Run: headless pygame with SDL's dummy video driver; simulated clock (each Clock.tick advances the game by its frame time, no real sleeping); random seed 0; keys injected as events and as key.get_pressed() state; no mouse input.
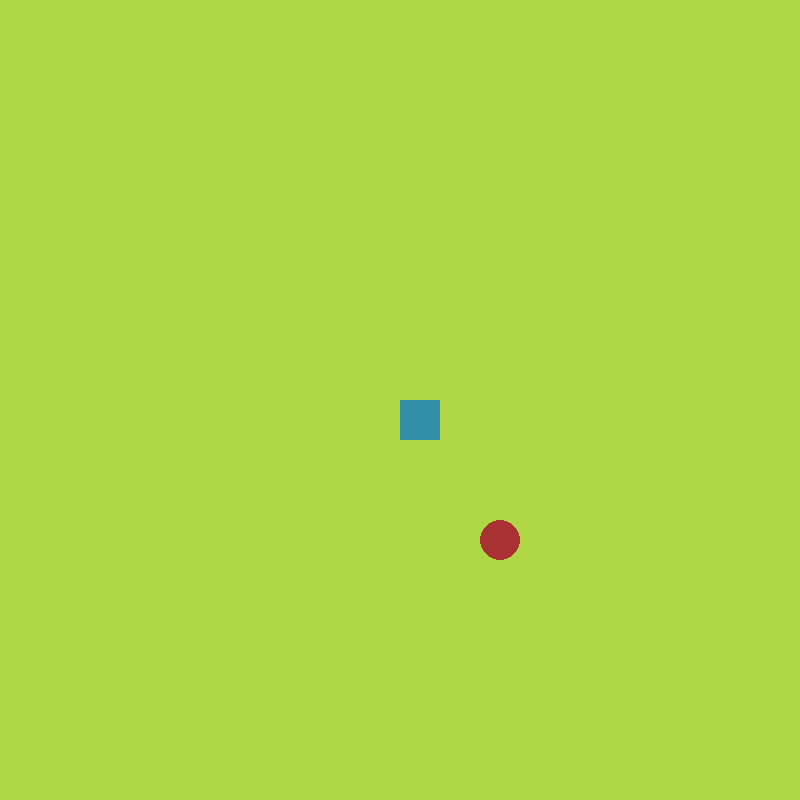
Frame 1 of 4 · flips 1–60 · no input
Frame 2 of 4 · flips 61–180 · tapped SPACE, RETURN · held RIGHT (→), D · screen unchanged from frame 1, image omitted
Frame 3 of 4 · flips 181–300 · held DOWN (↓), S · screen unchanged from frame 2, image omitted
Frame 4 of 4 · flips 301–420 · held LEFT (←), A, UP (↑), W · screen unchanged from frame 3, image omitted

The pygame program that drew these frames:

import random
from typing import List

import pygame
from pygame.math import Vector2

WHITE = (255, 255, 255)
RED = (168, 50, 50)
GREEN = (175, 215, 70)
BLUE = (50, 145, 168)
SNAKE_WIDTH = 20
SNAKE_HEIGHT = 40
cell_size = 40
cell_number = 20


class Fruit:
    def __init__(self):
        self._x = random.randint(0, cell_number - 1)
        self._y = random.randint(0, cell_number - 1)
        self.position = Vector2(self._x, self._y)

    def draw_fruit(self, screen):
        position_cell_x = int(self.position.x * cell_size)
        position_cell_y = int(self.position.y * cell_size)
        circle_center = (position_cell_x + cell_size // 2, position_cell_y + cell_size // 2)
        circle_radius = cell_size // 2

        pygame.draw.circle(screen, RED, circle_center, circle_radius)


class Snake:
    def __init__(self, direction: Vector2):
        self.body: List[Vector2] = [Vector2(cell_number // 2, cell_number // 2)]
        self.head = self.body[0]
        self._direction: Vector2 = direction
        self.eat_fruit = False

    def draw_snake(self, screen):
        for block in self.body:
            position_cell_x = int(block.x * cell_size)
            position_cell_y = int(block.y * cell_size)
            block_rect = pygame.Rect(position_cell_x, position_cell_y, cell_size, cell_size)
            pygame.draw.rect(screen, BLUE, block_rect)

    def update_direction(self, direction):
        # check don't try to do reverse
        if direction.x * self._direction.x != -1 and direction.y * self._direction.y != -1:
            self._direction = direction

    def move(self):
        if self.eat_fruit:
            self.add_block()
        elif self._direction != Vector2(0, 0):
            self.head = self.head + self._direction
            self.body = [self.head, *self.body[:-1]]

    def add_block(self):
        self.head = self.head + self._direction
        self.body = [self.head, *self.body[:]]
        self.eat_fruit = False


class Game:
    def __init__(self):
        self.snake = Snake(Vector2(0, 0))
        self.fruit = Fruit()
        self.game_over = False

    def update(self):
        self.snake.move()
        self.check_collision()

    def change_direction(self, event):
        if event.key == pygame.K_LEFT:
            self.snake.update_direction(Vector2(-1, 0))
        if event.key == pygame.K_RIGHT:
            self.snake.update_direction(Vector2(1, 0))
        if event.key == pygame.K_UP:
            self.snake.update_direction(Vector2(0, -1))
        if event.key == pygame.K_DOWN:
            self.snake.update_direction(Vector2(0, 1))

    def draw_elements(self, screen):
        self.fruit.draw_fruit(screen=screen)
        self.snake.draw_snake(screen=screen)

    def check_collision(self):
        if self.fruit.position == self.snake.head:
            self.snake.eat_fruit = True
            self.fruit = Fruit()
        self.check_snake_collision_with_boundary()
        self.check_snake_collision_with_itself()

    def check_snake_collision_with_itself(self):
        if self.snake.head in self.snake.body[1:]:
            self.game_over = True

    def check_snake_collision_with_boundary(self):
        if not 0 <= self.snake.head.x < cell_number or not 0 <= self.snake.head.y < cell_number:
            self.game_over = True


def draw_screen(screen):
    screen.fill(WHITE)


def run():
    pygame.init()

    screen = pygame.display.set_mode((cell_number * cell_size, cell_number * cell_size))
    clock = pygame.time.Clock()
    screen_update = pygame.USEREVENT
    game = Game()
    pygame.time.set_timer(screen_update, 150)
    while True:
        for event in pygame.event.get():
            if event.type == pygame.QUIT:
                pygame.quit()
            if event.type == screen_update:
                game.update()
            if event.type == pygame.KEYDOWN:
                game.change_direction(event=event)
        if game.game_over:
            break
        screen.fill(GREEN)
        game.draw_elements(screen=screen)
        pygame.display.update()
        clock.tick(60)
    run()
    # draw_screen(screen=screen)


if __name__ == '__main__':
    run()
